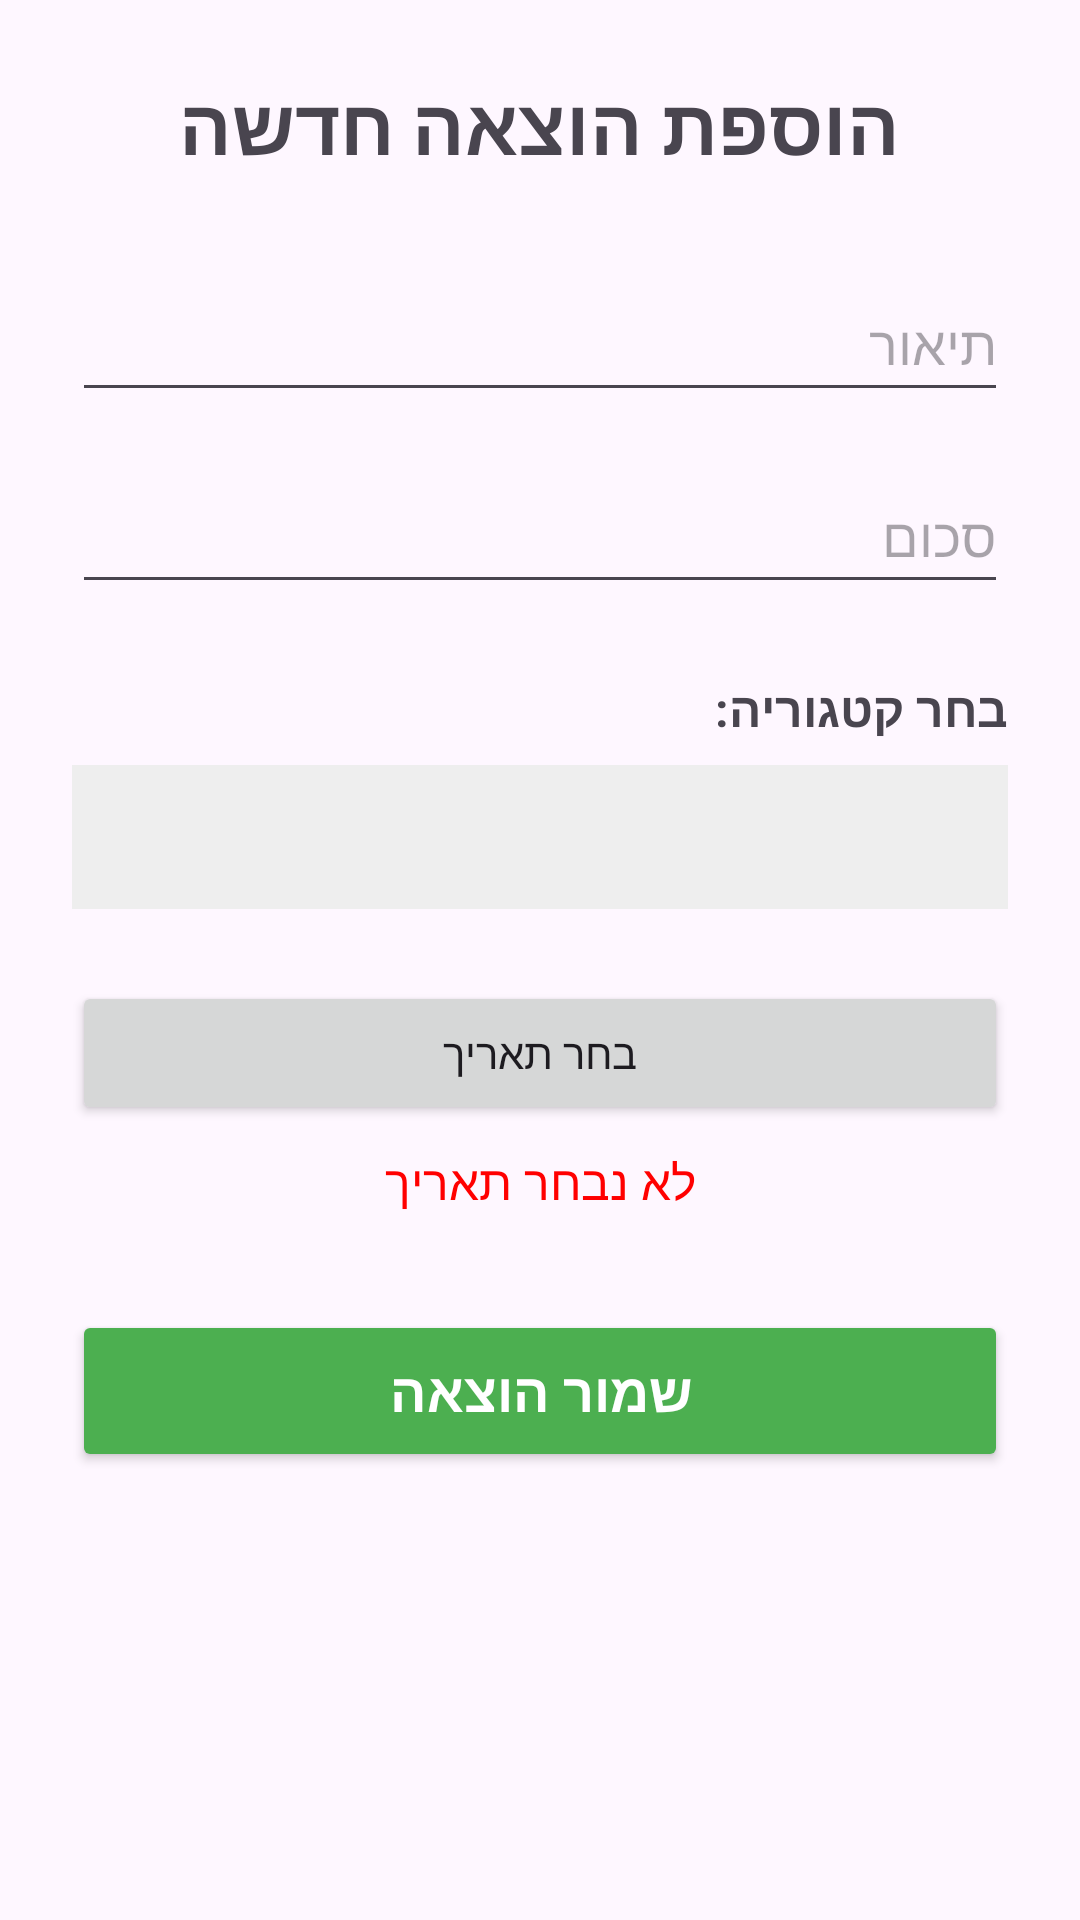

This screen was rendered from an Android layout file. Write that file and the resources it references.
<!-- AndroidManifest.xml: application theme Theme.Task23_ya -->
<!-- res/layout/activity_main.xml -->
<?xml version="1.0" encoding="utf-8"?>
<LinearLayout xmlns:android="http://schemas.android.com/apk/res/android"
    android:layout_width="match_parent"
    android:layout_height="match_parent"
    android:orientation="vertical"
    android:padding="24dp"
    android:layoutDirection="rtl">

    <TextView
        android:layout_width="match_parent"
        android:layout_height="wrap_content"
        android:text="הוספת הוצאה חדשה"
        android:textSize="26sp"
        android:textStyle="bold"
        android:gravity="center"
        android:layout_marginBottom="30dp" />

    <EditText
        android:id="@+id/etDescription"
        android:layout_width="match_parent"
        android:layout_height="wrap_content"
        android:hint="תיאור"
        android:inputType="text"
        android:minHeight="48dp"
        android:layout_marginBottom="16dp" />

    <EditText
        android:id="@+id/etAmount"
        android:layout_width="match_parent"
        android:layout_height="wrap_content"
        android:hint="סכום "
        android:inputType="numberDecimal"
        android:minHeight="48dp"
        android:layout_marginBottom="24dp" />

    <TextView
        android:layout_width="wrap_content"
        android:layout_height="wrap_content"
        android:text="בחר קטגוריה:"
        android:textSize="16sp"
        android:textStyle="bold"
        android:layout_marginBottom="8dp" />

    <Spinner
        android:id="@+id/spinnerCategory"
        android:layout_width="match_parent"
        android:layout_height="wrap_content"
        android:minHeight="48dp"
        android:background="#EEEEEE"
        android:layout_marginBottom="24dp" />

    <Button
        android:id="@+id/btnDate"
        android:layout_width="match_parent"
        android:layout_height="wrap_content"
        android:text="בחר תאריך"
        android:layout_marginBottom="8dp" />

    <TextView
        android:id="@+id/tvSelectedDate"
        android:layout_width="match_parent"
        android:layout_height="wrap_content"
        android:text="לא נבחר תאריך"
        android:textColor="#FF0000"
        android:gravity="center"
        android:textSize="16sp"
        android:layout_marginBottom="32dp" />

    <Button
        android:id="@+id/btnSave"
        android:layout_width="match_parent"
        android:layout_height="wrap_content"
        android:text="שמור הוצאה"
        android:textSize="18sp"
        android:textStyle="bold"
        android:backgroundTint="#4CAF50"
        android:textColor="#FFFFFF"
        android:minHeight="54dp" />

</LinearLayout>
<!-- resources referenced by this layout -->
<resources>
  <style name="Theme.Task23_ya" parent="Base.Theme.Task23_ya" />
  <style name="Base.Theme.Task23_ya" parent="Theme.Material3.DayNight">
          
          
      </style>
</resources>
